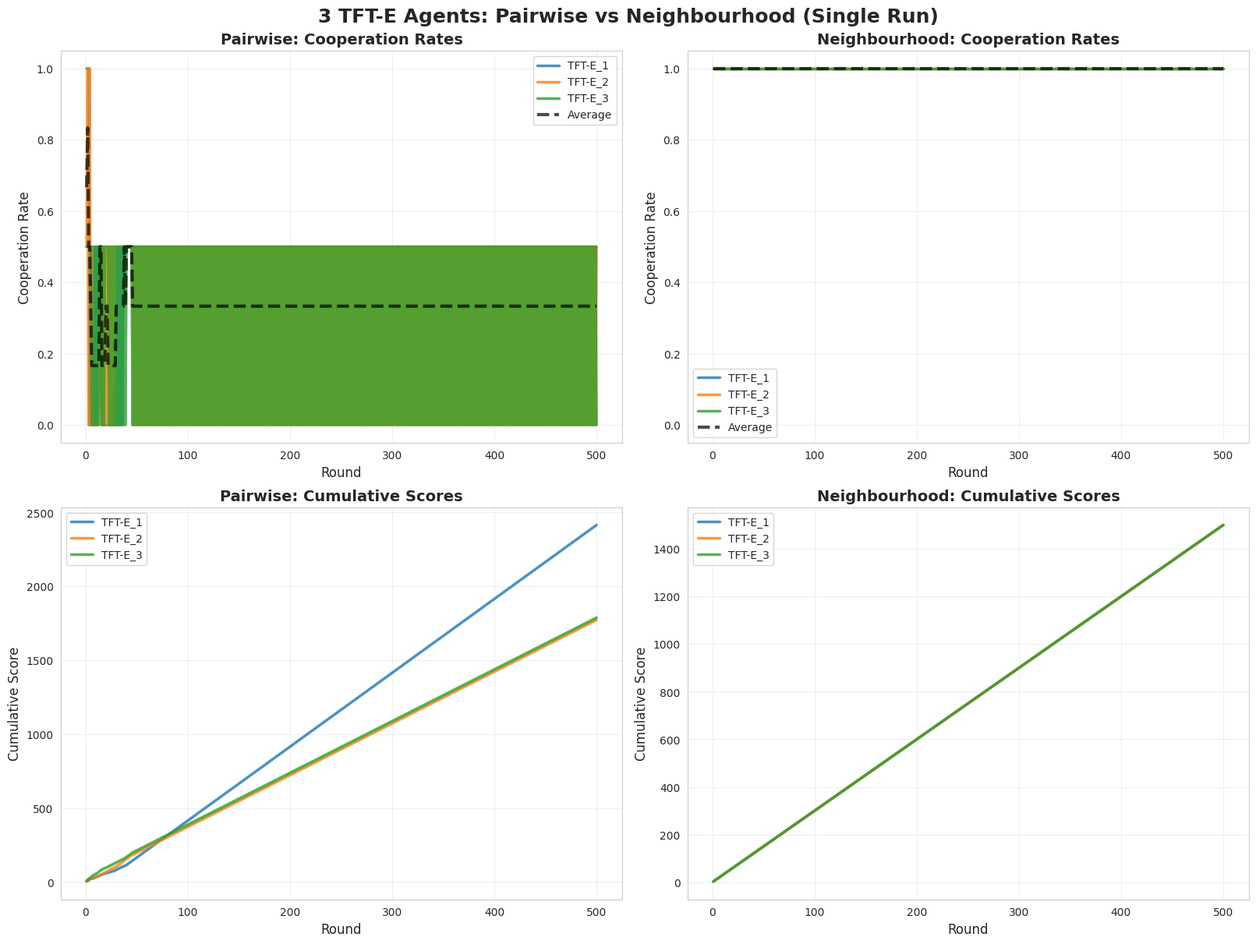
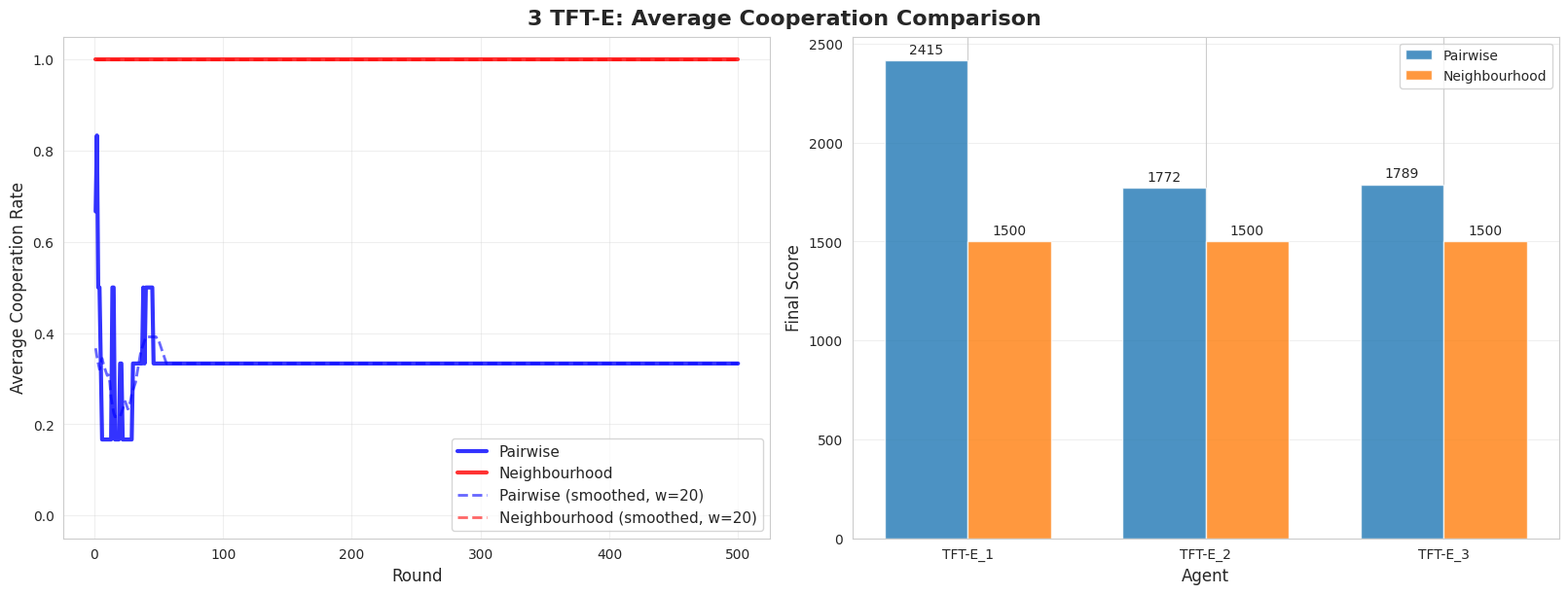

These charts were generated, in order, by the following Python code:
import random
import numpy as np
import matplotlib.pyplot as plt
import seaborn as sns
import pandas as pd
import os
from datetime import datetime

# Single Run for 3 TFT-E Scenario Only
# Runs one simulation for both pairwise and neighbourhood strategies

# --- Constants and Payoffs ---
COOPERATE = 0
DEFECT = 1
PAYOFFS_2P = {  # 2-Player Payoffs
    (COOPERATE, COOPERATE): (3, 3), (COOPERATE, DEFECT): (0, 5),
    (DEFECT, COOPERATE): (5, 0), (DEFECT, DEFECT): (1, 1),
}
T, R, P, S = 5, 3, 1, 0  # N-Person Payoff Constants


def nperson_payoff(my_move, num_other_cooperators, total_agents):
    """Calculates N-Person payoff based on the linear formula."""
    if total_agents <= 1: return R if my_move == COOPERATE else P
    if my_move == COOPERATE:
        return S + (R - S) * (num_other_cooperators / (total_agents - 1))
    else:  # Defect
        return P + (T - P) * (num_other_cooperators / (total_agents - 1))


# --- Agent Class ---
class StaticAgent:
    """Static-strategy agent with configurable exploration settings."""
    def __init__(self, agent_id, strategy_name, exploration_rate=0.0, exploration_decay=0.0):
        self.agent_id = agent_id
        self.strategy_name = strategy_name
        self.exploration_rate = exploration_rate
        self.initial_exploration_rate = exploration_rate
        self.exploration_decay = exploration_decay
        self.round_count = 0
        # For Pairwise TFT
        self.opponent_last_moves = {}

    def choose_pairwise_action(self, opponent_id):
        """Choose action for a 2-player game."""
        intended_move = None
        if self.strategy_name in ["TFT", "TFT-E"]:
            intended_move = self.opponent_last_moves.get(opponent_id, COOPERATE)
        elif self.strategy_name == "AllC":
            intended_move = COOPERATE
        elif self.strategy_name == "AllD":
            intended_move = DEFECT

        # Apply exploration for TFT-E
        if self.strategy_name == "TFT-E" and random.random() < self._get_current_exploration_rate():
            return 1 - intended_move
        return intended_move

    def choose_nperson_action(self, prev_round_group_coop_ratio):
        """Choose action for an N-player group game."""
        intended_move = None
        if self.strategy_name in ["TFT", "TFT-E"]:
            # This is the pTFT logic
            if prev_round_group_coop_ratio is None:  # First round
                intended_move = COOPERATE
            else:
                intended_move = COOPERATE if random.random() < prev_round_group_coop_ratio else DEFECT
        elif self.strategy_name == "AllC":
            intended_move = COOPERATE
        elif self.strategy_name == "AllD":
            intended_move = DEFECT

        # Apply exploration for TFT-E
        if self.strategy_name == "TFT-E" and random.random() < self._get_current_exploration_rate():
            return 1 - intended_move
        return intended_move

    def _get_current_exploration_rate(self):
        """Calculate the current exploration rate based on decay."""
        if self.exploration_decay == 0:
            return self.exploration_rate
        # Exponential decay: rate = initial_rate * (1 - decay_rate)^round_count
        return self.initial_exploration_rate * ((1 - self.exploration_decay) ** self.round_count)
    
    def increment_round(self):
        """Increment the round counter for exploration decay."""
        self.round_count += 1
    
    def reset(self):
        self.opponent_last_moves = {}
        self.round_count = 0
        self.exploration_rate = self.initial_exploration_rate


# --- Simulation Functions ---

def run_pairwise_simulation_single(agents, num_rounds):
    """Runs a single pairwise tournament and returns detailed data."""
    for agent in agents: agent.reset()

    # Initialize tracking
    all_coop_history = {agent.agent_id: [] for agent in agents}
    score_history = {agent.agent_id: [] for agent in agents}
    cumulative_scores = {agent.agent_id: 0 for agent in agents}

    for round_num in range(num_rounds):
        round_payoffs = {agent.agent_id: 0 for agent in agents}
        round_moves = {agent.agent_id: {} for agent in agents}

        # All pairs play one round
        for i in range(len(agents)):
            for j in range(i + 1, len(agents)):
                agent1, agent2 = agents[i], agents[j]
                move1 = agent1.choose_pairwise_action(agent2.agent_id)
                move2 = agent2.choose_pairwise_action(agent1.agent_id)

                # Record moves for cooperation tracking
                round_moves[agent1.agent_id][agent2.agent_id] = move1
                round_moves[agent2.agent_id][agent1.agent_id] = move2

                # Record opponent's move for next round's TFT decision
                agent1.opponent_last_moves[agent2.agent_id] = move2
                agent2.opponent_last_moves[agent1.agent_id] = move1

                payoff1, payoff2 = PAYOFFS_2P[(move1, move2)]
                round_payoffs[agent1.agent_id] += payoff1
                round_payoffs[agent2.agent_id] += payoff2

        # Update cumulative scores and track history
        for agent in agents:
            cumulative_scores[agent.agent_id] += round_payoffs[agent.agent_id]
            score_history[agent.agent_id].append(cumulative_scores[agent.agent_id])
            
            # Calculate cooperation rate for this agent
            if len(agents) > 1:
                coop_count = sum(1 for move in round_moves[agent.agent_id].values() if move == COOPERATE)
                coop_rate = coop_count / (len(agents) - 1)
                all_coop_history[agent.agent_id].append(coop_rate)
        
        # Increment round counter for all agents (for exploration decay)
        for agent in agents:
            agent.increment_round()

    return all_coop_history, score_history


def run_nperson_simulation_single(agents, num_rounds):
    """Runs a single N-Person simulation and returns detailed data."""
    all_coop_history = {agent.agent_id: [] for agent in agents}
    score_history = {agent.agent_id: [] for agent in agents}
    cumulative_scores = {agent.agent_id: 0 for agent in agents}

    prev_round_coop_ratio = None
    num_total_agents = len(agents)

    for round_num in range(num_rounds):
        moves = {agent.agent_id: agent.choose_nperson_action(prev_round_coop_ratio) for agent in agents}

        num_cooperators = list(moves.values()).count(COOPERATE)
        current_coop_ratio = num_cooperators / num_total_agents if num_total_agents > 0 else 0

        # Calculate payoffs for each agent
        for agent in agents:
            my_move = moves[agent.agent_id]
            num_other_cooperators = num_cooperators - (1 if my_move == COOPERATE else 0)
            payoff = nperson_payoff(my_move, num_other_cooperators, num_total_agents)
            cumulative_scores[agent.agent_id] += payoff
            score_history[agent.agent_id].append(cumulative_scores[agent.agent_id])
            
            # Track individual cooperation
            all_coop_history[agent.agent_id].append(1 if my_move == COOPERATE else 0)

        # Update state for next round
        prev_round_coop_ratio = current_coop_ratio
        
        # Increment round counter for all agents (for exploration decay)
        for agent in agents:
            agent.increment_round()

    return all_coop_history, score_history


def plot_3tfte_comparison(pairwise_coop, pairwise_scores, nperson_coop, nperson_scores, save_dir):
    """Creates comprehensive plots comparing pairwise and neighbourhood for 3 TFT-E."""
    sns.set_style("whitegrid")
    
    # Create figure with 2 rows and 2 columns
    fig, axes = plt.subplots(2, 2, figsize=(16, 12), constrained_layout=True)
    fig.suptitle("3 TFT-E Agents: Pairwise vs Neighbourhood (Single Run)", fontsize=18, weight='bold')
    
    # Plot 1: Pairwise Cooperation
    ax = axes[0, 0]
    for agent_id, coop_history in pairwise_coop.items():
        rounds = range(1, len(coop_history) + 1)
        ax.plot(rounds, coop_history, linewidth=2.5, label=agent_id, alpha=0.8)
    
    # Add average cooperation line
    avg_coop = np.mean([coop_history for coop_history in pairwise_coop.values()], axis=0)
    ax.plot(rounds, avg_coop, 'k--', linewidth=3, label='Average', alpha=0.7)
    
    ax.set_title("Pairwise: Cooperation Rates", fontsize=14, weight='bold')
    ax.set_xlabel("Round", fontsize=12)
    ax.set_ylabel("Cooperation Rate", fontsize=12)
    ax.set_ylim(-0.05, 1.05)
    ax.legend(loc='best', fontsize=10)
    ax.grid(True, alpha=0.3)
    
    # Plot 2: Neighbourhood Cooperation
    ax = axes[0, 1]
    for agent_id, coop_history in nperson_coop.items():
        rounds = range(1, len(coop_history) + 1)
        ax.plot(rounds, coop_history, linewidth=2.5, label=agent_id, alpha=0.8)
    
    # Add average cooperation line
    avg_coop = np.mean([coop_history for coop_history in nperson_coop.values()], axis=0)
    ax.plot(rounds, avg_coop, 'k--', linewidth=3, label='Average', alpha=0.7)
    
    ax.set_title("Neighbourhood: Cooperation Rates", fontsize=14, weight='bold')
    ax.set_xlabel("Round", fontsize=12)
    ax.set_ylabel("Cooperation Rate", fontsize=12)
    ax.set_ylim(-0.05, 1.05)
    ax.legend(loc='best', fontsize=10)
    ax.grid(True, alpha=0.3)
    
    # Plot 3: Pairwise Scores
    ax = axes[1, 0]
    for agent_id, score_history in pairwise_scores.items():
        rounds = range(1, len(score_history) + 1)
        ax.plot(rounds, score_history, linewidth=2.5, label=agent_id, alpha=0.8)
    
    ax.set_title("Pairwise: Cumulative Scores", fontsize=14, weight='bold')
    ax.set_xlabel("Round", fontsize=12)
    ax.set_ylabel("Cumulative Score", fontsize=12)
    ax.legend(loc='best', fontsize=10)
    ax.grid(True, alpha=0.3)
    
    # Plot 4: Neighbourhood Scores
    ax = axes[1, 1]
    for agent_id, score_history in nperson_scores.items():
        rounds = range(1, len(score_history) + 1)
        ax.plot(rounds, score_history, linewidth=2.5, label=agent_id, alpha=0.8)
    
    ax.set_title("Neighbourhood: Cumulative Scores", fontsize=14, weight='bold')
    ax.set_xlabel("Round", fontsize=12)
    ax.set_ylabel("Cumulative Score", fontsize=12)
    ax.legend(loc='best', fontsize=10)
    ax.grid(True, alpha=0.3)
    
    # Save the figure
    plt.savefig(os.path.join(save_dir, "3_TFT-E_comparison.png"), dpi=300, bbox_inches='tight')
    print(f"  - Saved: 3_TFT-E_comparison.png")
    plt.close()
    
    # Create a summary comparison plot
    fig, axes = plt.subplots(1, 2, figsize=(16, 6), constrained_layout=True)
    fig.suptitle("3 TFT-E: Average Cooperation Comparison", fontsize=16, weight='bold')
    
    # Left plot: Average cooperation over time
    ax = axes[0]
    rounds = range(1, len(avg_coop) + 1)
    
    pairwise_avg = np.mean([coop_history for coop_history in pairwise_coop.values()], axis=0)
    nperson_avg = np.mean([coop_history for coop_history in nperson_coop.values()], axis=0)
    
    ax.plot(rounds, pairwise_avg, 'b-', linewidth=3, label='Pairwise', alpha=0.8)
    ax.plot(rounds, nperson_avg, 'r-', linewidth=3, label='Neighbourhood', alpha=0.8)
    
    # Add smoothed lines
    window = 20
    pairwise_smooth = pd.Series(pairwise_avg).rolling(window=window, min_periods=1, center=True).mean()
    nperson_smooth = pd.Series(nperson_avg).rolling(window=window, min_periods=1, center=True).mean()
    
    ax.plot(rounds, pairwise_smooth, 'b--', linewidth=2, label=f'Pairwise (smoothed, w={window})', alpha=0.6)
    ax.plot(rounds, nperson_smooth, 'r--', linewidth=2, label=f'Neighbourhood (smoothed, w={window})', alpha=0.6)
    
    ax.set_xlabel("Round", fontsize=12)
    ax.set_ylabel("Average Cooperation Rate", fontsize=12)
    ax.set_ylim(-0.05, 1.05)
    ax.legend(loc='best', fontsize=11)
    ax.grid(True, alpha=0.3)
    
    # Right plot: Final scores comparison
    ax = axes[1]
    
    final_scores_pairwise = [scores[-1] for scores in pairwise_scores.values()]
    final_scores_nperson = [scores[-1] for scores in nperson_scores.values()]
    
    x = np.arange(3)
    width = 0.35
    
    bars1 = ax.bar(x - width/2, final_scores_pairwise, width, label='Pairwise', alpha=0.8)
    bars2 = ax.bar(x + width/2, final_scores_nperson, width, label='Neighbourhood', alpha=0.8)
    
    ax.set_ylabel('Final Score', fontsize=12)
    ax.set_xlabel('Agent', fontsize=12)
    ax.set_xticks(x)
    ax.set_xticklabels(['TFT-E_1', 'TFT-E_2', 'TFT-E_3'])
    ax.legend()
    ax.grid(True, alpha=0.3, axis='y')
    
    # Add value labels on bars
    for bars in [bars1, bars2]:
        for bar in bars:
            height = bar.get_height()
            ax.annotate(f'{height:.0f}',
                       xy=(bar.get_x() + bar.get_width() / 2, height),
                       xytext=(0, 3),  # 3 points vertical offset
                       textcoords="offset points",
                       ha='center', va='bottom')
    
    plt.savefig(os.path.join(save_dir, "3_TFT-E_summary.png"), dpi=300, bbox_inches='tight')
    print(f"  - Saved: 3_TFT-E_summary.png")
    plt.close()


def save_3tfte_data_to_csv(pairwise_coop, pairwise_scores, nperson_coop, nperson_scores, save_dir):
    """Saves the 3 TFT-E data to CSV files."""
    # Pairwise data
    pairwise_df_data = {'Round': range(1, len(next(iter(pairwise_coop.values()))) + 1)}
    for agent_id, coop_history in pairwise_coop.items():
        pairwise_df_data[f'{agent_id}_cooperation'] = coop_history
    for agent_id, score_history in pairwise_scores.items():
        pairwise_df_data[f'{agent_id}_score'] = score_history
    
    # Add average cooperation
    avg_coop = np.mean([coop_history for coop_history in pairwise_coop.values()], axis=0)
    pairwise_df_data['average_cooperation'] = avg_coop
    
    pairwise_df = pd.DataFrame(pairwise_df_data)
    pairwise_df.to_csv(os.path.join(save_dir, "3_TFT-E_pairwise_data.csv"), index=False)
    print(f"  - Saved: 3_TFT-E_pairwise_data.csv")
    
    # Neighbourhood data
    nperson_df_data = {'Round': range(1, len(next(iter(nperson_coop.values()))) + 1)}
    for agent_id, coop_history in nperson_coop.items():
        nperson_df_data[f'{agent_id}_cooperation'] = coop_history
    for agent_id, score_history in nperson_scores.items():
        nperson_df_data[f'{agent_id}_score'] = score_history
    
    # Add average cooperation
    avg_coop = np.mean([coop_history for coop_history in nperson_coop.values()], axis=0)
    nperson_df_data['average_cooperation'] = avg_coop
    
    nperson_df = pd.DataFrame(nperson_df_data)
    nperson_df.to_csv(os.path.join(save_dir, "3_TFT-E_neighbourhood_data.csv"), index=False)
    print(f"  - Saved: 3_TFT-E_neighbourhood_data.csv")
    
    # Summary statistics
    summary_data = {
        'Metric': ['Mean Cooperation (Pairwise)', 'Mean Cooperation (Neighbourhood)',
                   'Final Avg Score (Pairwise)', 'Final Avg Score (Neighbourhood)',
                   'Cooperation Std Dev (Pairwise)', 'Cooperation Std Dev (Neighbourhood)'],
        'Value': [
            np.mean([np.mean(coop) for coop in pairwise_coop.values()]),
            np.mean([np.mean(coop) for coop in nperson_coop.values()]),
            np.mean([scores[-1] for scores in pairwise_scores.values()]),
            np.mean([scores[-1] for scores in nperson_scores.values()]),
            np.mean([np.std(coop) for coop in pairwise_coop.values()]),
            np.mean([np.std(coop) for coop in nperson_coop.values()])
        ]
    }
    
    summary_df = pd.DataFrame(summary_data)
    summary_df.to_csv(os.path.join(save_dir, "3_TFT-E_summary_stats.csv"), index=False)
    print(f"  - Saved: 3_TFT-E_summary_stats.csv")


# --- Main Execution ---

if __name__ == "__main__":
    NUM_ROUNDS = 500
    
    # Setup only 3 TFT-E agents
    agents = [
        StaticAgent(agent_id="TFT-E_1", strategy_name="TFT-E", exploration_rate=0.3, exploration_decay=0.07),
        StaticAgent(agent_id="TFT-E_2", strategy_name="TFT-E", exploration_rate=0.3, exploration_decay=0.07),
        StaticAgent(agent_id="TFT-E_3", strategy_name="TFT-E", exploration_rate=0.3, exploration_decay=0.07),
    ]

    # --- Create results directory ---
    results_dir = "results_3tfte_single"
    os.makedirs(results_dir, exist_ok=True)
    print(f"Results will be saved to: {os.path.abspath(results_dir)}")
    print(f"Running single simulation for 3 TFT-E agents...")

    # --- Run Single Pairwise Simulation ---
    print(f"\nRunning Pairwise simulation...")
    pairwise_coop, pairwise_scores = run_pairwise_simulation_single(agents, NUM_ROUNDS)
    
    # Print some statistics
    avg_coop_pairwise = np.mean([np.mean(coop) for coop in pairwise_coop.values()])
    print(f"  - Average cooperation rate: {avg_coop_pairwise:.3f}")
    print(f"  - Final scores: {[scores[-1] for scores in pairwise_scores.values()]}")

    # --- Run Single Neighbourhood Simulation ---
    print(f"\nRunning Neighbourhood simulation...")
    nperson_coop, nperson_scores = run_nperson_simulation_single(agents, NUM_ROUNDS)
    
    # Print some statistics
    avg_coop_nperson = np.mean([np.mean(coop) for coop in nperson_coop.values()])
    print(f"  - Average cooperation rate: {avg_coop_nperson:.3f}")
    print(f"  - Final scores: {[scores[-1] for scores in nperson_scores.values()]}")

    # --- Save Data to CSV ---
    print("\nSaving data to CSV files...")
    save_3tfte_data_to_csv(pairwise_coop, pairwise_scores, nperson_coop, nperson_scores, results_dir)

    # --- Generate Plots ---
    print("\nGenerating plots...")
    plot_3tfte_comparison(pairwise_coop, pairwise_scores, nperson_coop, nperson_scores, results_dir)

    print(f"\nDone! All results saved to the '{results_dir}' directory.")
